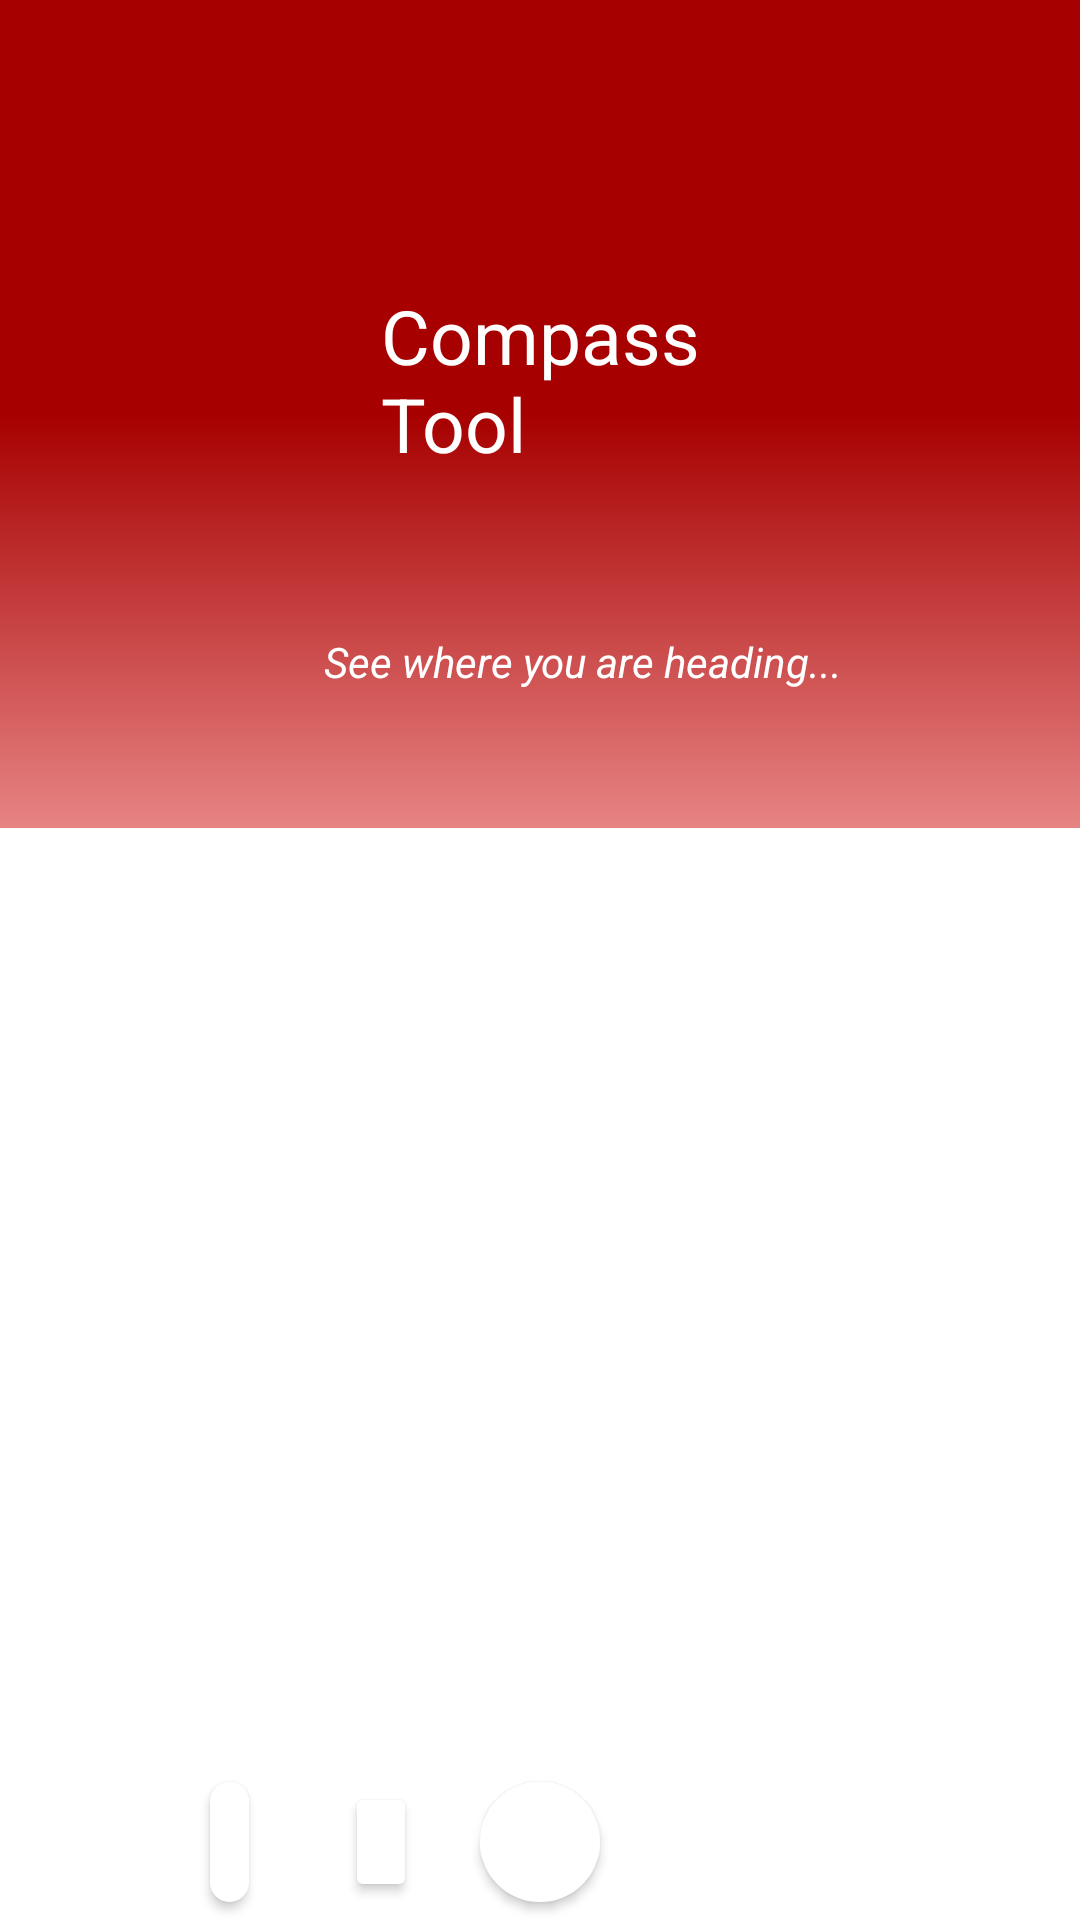

Android layout source for this screen:
<!-- AndroidManifest.xml: application theme Theme.TomorrowReady -->
<!-- res/layout/compass_main.xml -->
<?xml version="1.0" encoding="utf-8"?>
<RelativeLayout
    xmlns:android="http://schemas.android.com/apk/res/android"
    xmlns:app="http://schemas.android.com/apk/res-auto"
    xmlns:tools="http://schemas.android.com/tools"
    android:layout_width="match_parent"
    android:layout_height="match_parent"
    android:background="#FFFF"
    tools:context=".MainActivity">

    <View
        android:layout_width="match_parent"
        android:layout_height="276dp"
        android:background="@drawable/gradient_background" />

    <ImageView
        android:id="@+id/imageView3"
        android:layout_width="35dp"
        android:layout_height="32dp"
        android:layout_alignParentStart="true"
        android:layout_alignParentTop="true"
        android:layout_alignParentEnd="true"
        android:layout_marginStart="17dp"
        android:layout_marginTop="22dp"
        android:layout_marginEnd="359dp"
        android:layout_marginBottom="258dp"
        app:srcCompat="@drawable/menu_bar" />

    <TextView
        android:id="@+id/textView2"
        android:layout_width="197dp"
        android:layout_height="wrap_content"
        android:layout_alignParentStart="true"
        android:layout_alignParentTop="true"
        android:layout_alignParentEnd="true"
        android:layout_marginStart="127dp"
        android:layout_marginTop="95dp"
        android:layout_marginEnd="86dp"
        android:layout_marginBottom="257dp"
        android:text="Compass Tool"
        android:textColor="#ffffff"
        android:textSize="25sp"
        app:fontFamily="@font/quicksand_bold" />

    <TextView
        android:id="@+id/DegreeTV"
        android:layout_width="225dp"
        android:layout_height="wrap_content"
        android:layout_alignParentStart="true"
        android:layout_alignParentTop="true"
        android:layout_alignParentEnd="true"
        android:layout_marginStart="108dp"
        android:layout_marginTop="211dp"
        android:layout_marginEnd="77dp"
        android:layout_marginBottom="257dp"
        android:text="See where you are heading..."
        android:textColor="#ffffff"
        android:textSize="14sp"
        android:textStyle="italic"
        app:fontFamily="@font/quicksand_bold" />

    <View
        android:id="@+id/view8"
        android:layout_width="wrap_content"
        android:layout_height="wrap_content" />

    <ImageView
        android:id="@+id/compass_image"
        android:layout_width="277dp"
        android:layout_height="393dp"
        android:layout_alignParentStart="true"
        android:layout_alignParentEnd="true"
        android:layout_alignParentBottom="true"
        android:layout_marginStart="66dp"
        android:layout_marginTop="204dp"
        android:layout_marginEnd="68dp"
        android:layout_marginBottom="67dp"
        android:src="@drawable/compass_icon" />

    <TextView
        android:id="@+id/textView6"
        android:layout_width="wrap_content"
        android:layout_height="wrap_content"
        android:layout_alignParentStart="true"
        android:layout_alignParentTop="true"
        android:layout_alignParentEnd="true"
        android:layout_alignParentBottom="true"
        android:layout_marginStart="25dp"
        android:layout_marginTop="653dp"
        android:layout_marginEnd="287dp"
        android:layout_marginBottom="48dp"
        android:text="Trusted Links"
        android:textColor="#000000"
        android:textSize="14sp"
        app:fontFamily="@font/quicksand_bold" />

    <Button
        android:id="@+id/button4"
        android:layout_width="40dp"
        android:layout_height="40dp"
        android:layout_alignParentStart="false"
        android:layout_alignParentEnd="false"
        android:layout_alignParentBottom="true"
        android:layout_marginStart="25dp"
        android:layout_marginEnd="335dp"
        android:layout_marginBottom="6dp"
        android:background="@drawable/custom_button"
        android:foreground="@drawable/fb"
        app:backgroundTint="#FFFFFF" />

    <Button
        android:id="@+id/button5"
        android:layout_width="40dp"
        android:layout_height="40dp"
        android:layout_alignParentStart="false"
        android:layout_alignParentEnd="false"
        android:layout_alignParentBottom="true"
        android:layout_marginStart="70dp"
        android:layout_marginEnd="277dp"
        android:layout_marginBottom="6dp"
        android:background="@drawable/custom_button"
        android:foreground="@drawable/twt"
        app:backgroundTint="#FFFFFF" />

    <Button
        android:id="@+id/button6"
        android:layout_width="40dp"
        android:layout_height="40dp"
        android:layout_alignParentStart="false"
        android:layout_alignParentEnd="false"
        android:layout_alignParentBottom="true"
        android:layout_marginStart="115dp"
        android:layout_marginEnd="221dp"
        android:layout_marginBottom="6dp"
        android:foreground="@drawable/in"
        app:backgroundTint="#FFFFFF" />

    <Button
        android:id="@+id/button7"
        android:layout_width="40dp"
        android:layout_height="40dp"
        android:layout_alignParentStart="false"
        android:layout_alignParentEnd="false"
        android:layout_alignParentBottom="true"
        android:layout_marginStart="160dp"
        android:layout_marginEnd="160dp"
        android:layout_marginBottom="6dp"
        android:background="@drawable/custom_button"
        android:foreground="@drawable/ig"
        app:backgroundTint="#FFFFFF" />

</RelativeLayout>
<!-- resources referenced by this layout -->
<resources>
  <!-- drawable custom_button (drawable) -->
  <?xml version="1.0" encoding="utf-8"?>
  
  <shape xmlns:android="http://schemas.android.com/apk/res/android" android:shape="rectangle">
  
      <solid android:color="#FFFFFF"/>
      <corners android:radius= "999dp"/>
  </shape>
  <!-- drawable fb: png bitmap (drawable, 1112 bytes) -->
  <!-- drawable gradient_background (drawable) -->
  <?xml version="1.0" encoding="utf-8"?>
  
  <selector xmlns:android="http://schemas.android.com/apk/res/android">
      <item>
      <shape>
          <gradient
              android:startColor = "#e78484"
              android:centerColor = "#a70000"
              android:endColor = "#a70000"
              android:angle = "90"
              android:type = "linear" />
      </shape>
      </item>
  </selector>
  <!-- drawable ig: png bitmap (drawable, 1015 bytes) -->
  <!-- drawable in: png bitmap (drawable, 867 bytes) -->
  <!-- drawable menu_bar: png bitmap (drawable, 3391 bytes) -->
  <!-- drawable twt: png bitmap (drawable, 869 bytes) -->
  <style name="Theme.TomorrowReady" parent="Theme.MaterialComponents.DayNight.DarkActionBar">
          
          <item name="colorPrimary">@color/purple_500</item>
          <item name="colorPrimaryVariant">@color/purple_700</item>
          <item name="colorOnPrimary">@color/white</item>
          
          <item name="colorSecondary">@color/teal_200</item>
          <item name="colorSecondaryVariant">@color/teal_700</item>
          <item name="colorOnSecondary">@color/black</item>
          
          <item name="android:statusBarColor" tools:targetApi="l">?attr/colorPrimaryVariant</item>
          
      </style>
  <!-- not gathered from this repository: default colours our renderer supplied (Android Studio template values) -->
  <color name="purple_500">#FF6200EE</color>
  <color name="purple_700">#FF3700B3</color>
  <color name="teal_200">#FF03DAC5</color>
  <color name="teal_700">#FF018786</color>
  <color name="black">#FF000000</color>
  <color name="white">#FFFFFFFF</color>
</resources>
